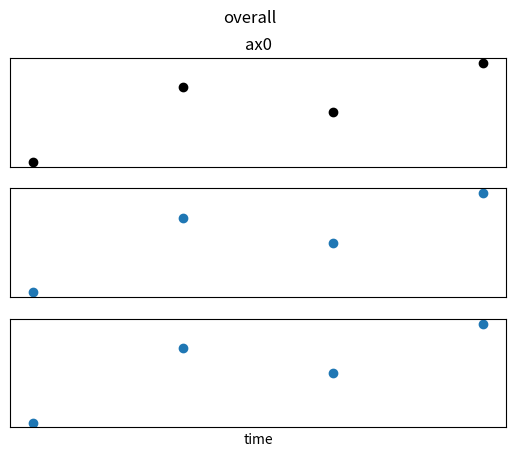

Write Python code to recreate this figure.
import matplotlib
matplotlib.use('agg')
import matplotlib.pyplot as plt

fig, (ax0, ax1, ax2) = plt.subplots(3, sharex=True)
x = range(4)
ax0.scatter(x, [0, 3, 2, 4], c='k')
ax0.set_title('ax0')
ax0.set_xticks([])
ax0.set_yticks([])
ax1.scatter(x, [0, 3, 2, 4], label='ax1')
ax1.set_xticks([])
ax1.set_yticks([])
ax2.scatter(x, [0, 3, 2, 4], label='ax2')
ax2.set_xticks([])
ax2.set_yticks([])
ax2.set_xlabel('time')
fig.suptitle('overall')


plt.savefig('subplots.png')
plt.close()
